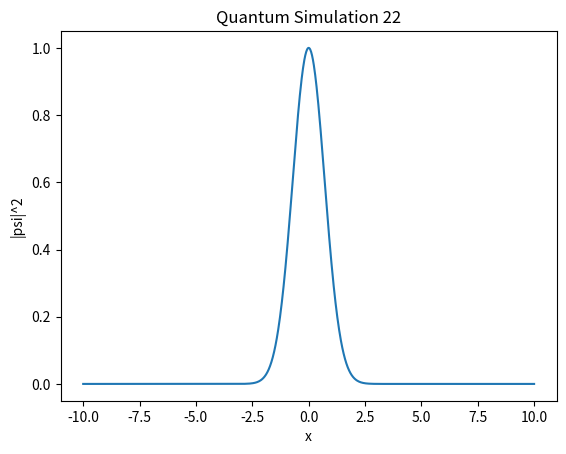

Generate this figure with matplotlib:
import numpy as np
import matplotlib.pyplot as plt

def simulate():
    x = np.linspace(-10, 10, 1000)
    psi = np.exp(-x**2 / 2) * np.exp(1j * 5 * x)
    plt.plot(x, np.abs(psi)**2)
    plt.title("Quantum Simulation 22")
    plt.xlabel("x")
    plt.ylabel("|psi|^2")

if __name__ == "__main__":
    simulate()
